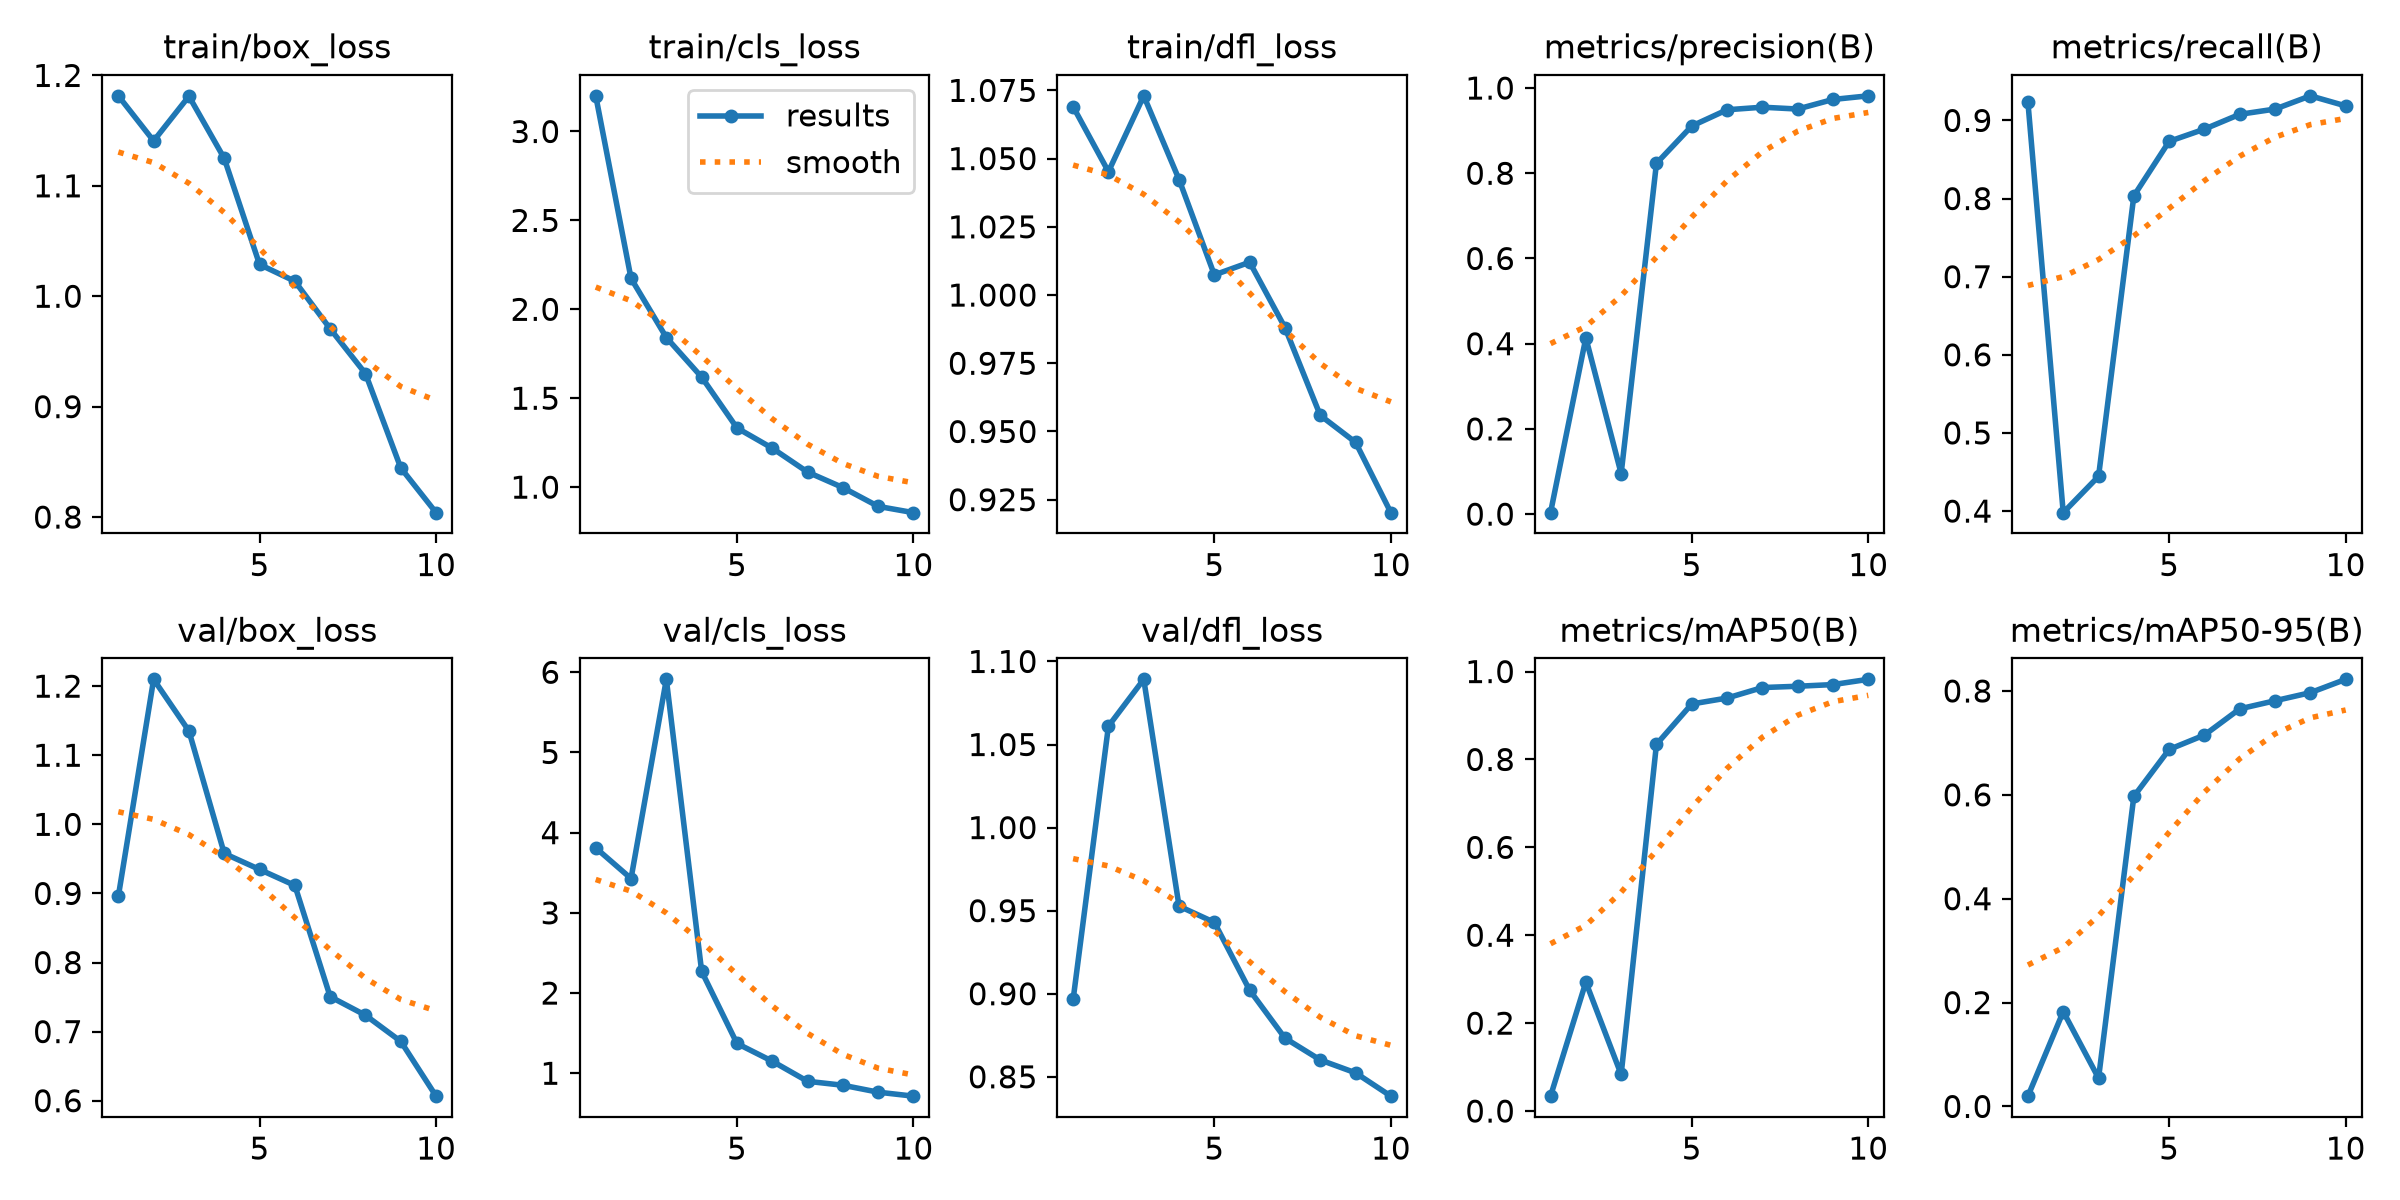

The file beside this chart, header and first rows:
epoch, time, train/box_loss, train/cls_loss, train/dfl_loss, metrics/precision(B), metrics/recall(B), metrics/mAP50(B), metrics/mAP50-95(B), val/box_loss, val/cls_loss, val/dfl_loss, lr/pg0, lr/pg1, lr/pg2
1, 187, 1.182, 3.2, 1.069, 0.0034, 0.9231, 0.03383, 0.01978, 0.8958, 3.81, 0.8965, 0.00065, 0.00065, 0.00065
2, 368.3, 1.141, 2.174, 1.045, 0.4137, 0.398, 0.2933, 0.1826, 1.21, 3.428, 1.061, 0.001186, 0.001186, 0.001186
3, 549.7, 1.181, 1.841, 1.073, 0.09511, 0.4444, 0.08321, 0.05447, 1.135, 5.912, 1.089, 0.001591, 0.001591, 0.001591
4, 728.7, 1.125, 1.619, 1.042, 0.8232, 0.8034, 0.8344, 0.597, 0.9578, 2.27, 0.9527, 0.001406, 0.001406, 0.001406
5, 907, 1.029, 1.333, 1.007, 0.9108, 0.8732, 0.9262, 0.6874, 0.9347, 1.371, 0.943, 0.001208, 0.001208, 0.001208
6, 1086, 1.014, 1.219, 1.012, 0.949, 0.8889, 0.9397, 0.7152, 0.9115, 1.15, 0.9021, 0.00101, 0.00101, 0.00101
7, 1265, 0.9705, 1.085, 0.9881, 0.955, 0.9078, 0.9636, 0.7656, 0.7506, 0.8994, 0.8733, 0.000812, 0.000812, 0.000812
8, 1444, 0.9299, 0.9975, 0.9559, 0.9507, 0.9145, 0.9666, 0.7812, 0.7237, 0.8502, 0.8601, 0.000614, 0.000614, 0.000614
9, 1622, 0.8445, 0.8917, 0.946, 0.9732, 0.9315, 0.9704, 0.7967, 0.6858, 0.7637, 0.8524, 0.000416, 0.000416, 0.000416
10, 1801, 0.804, 0.8565, 0.9203, 0.9817, 0.9186, 0.9823, 0.8224, 0.6066, 0.7141, 0.8384, 0.000218, 0.000218, 0.000218
